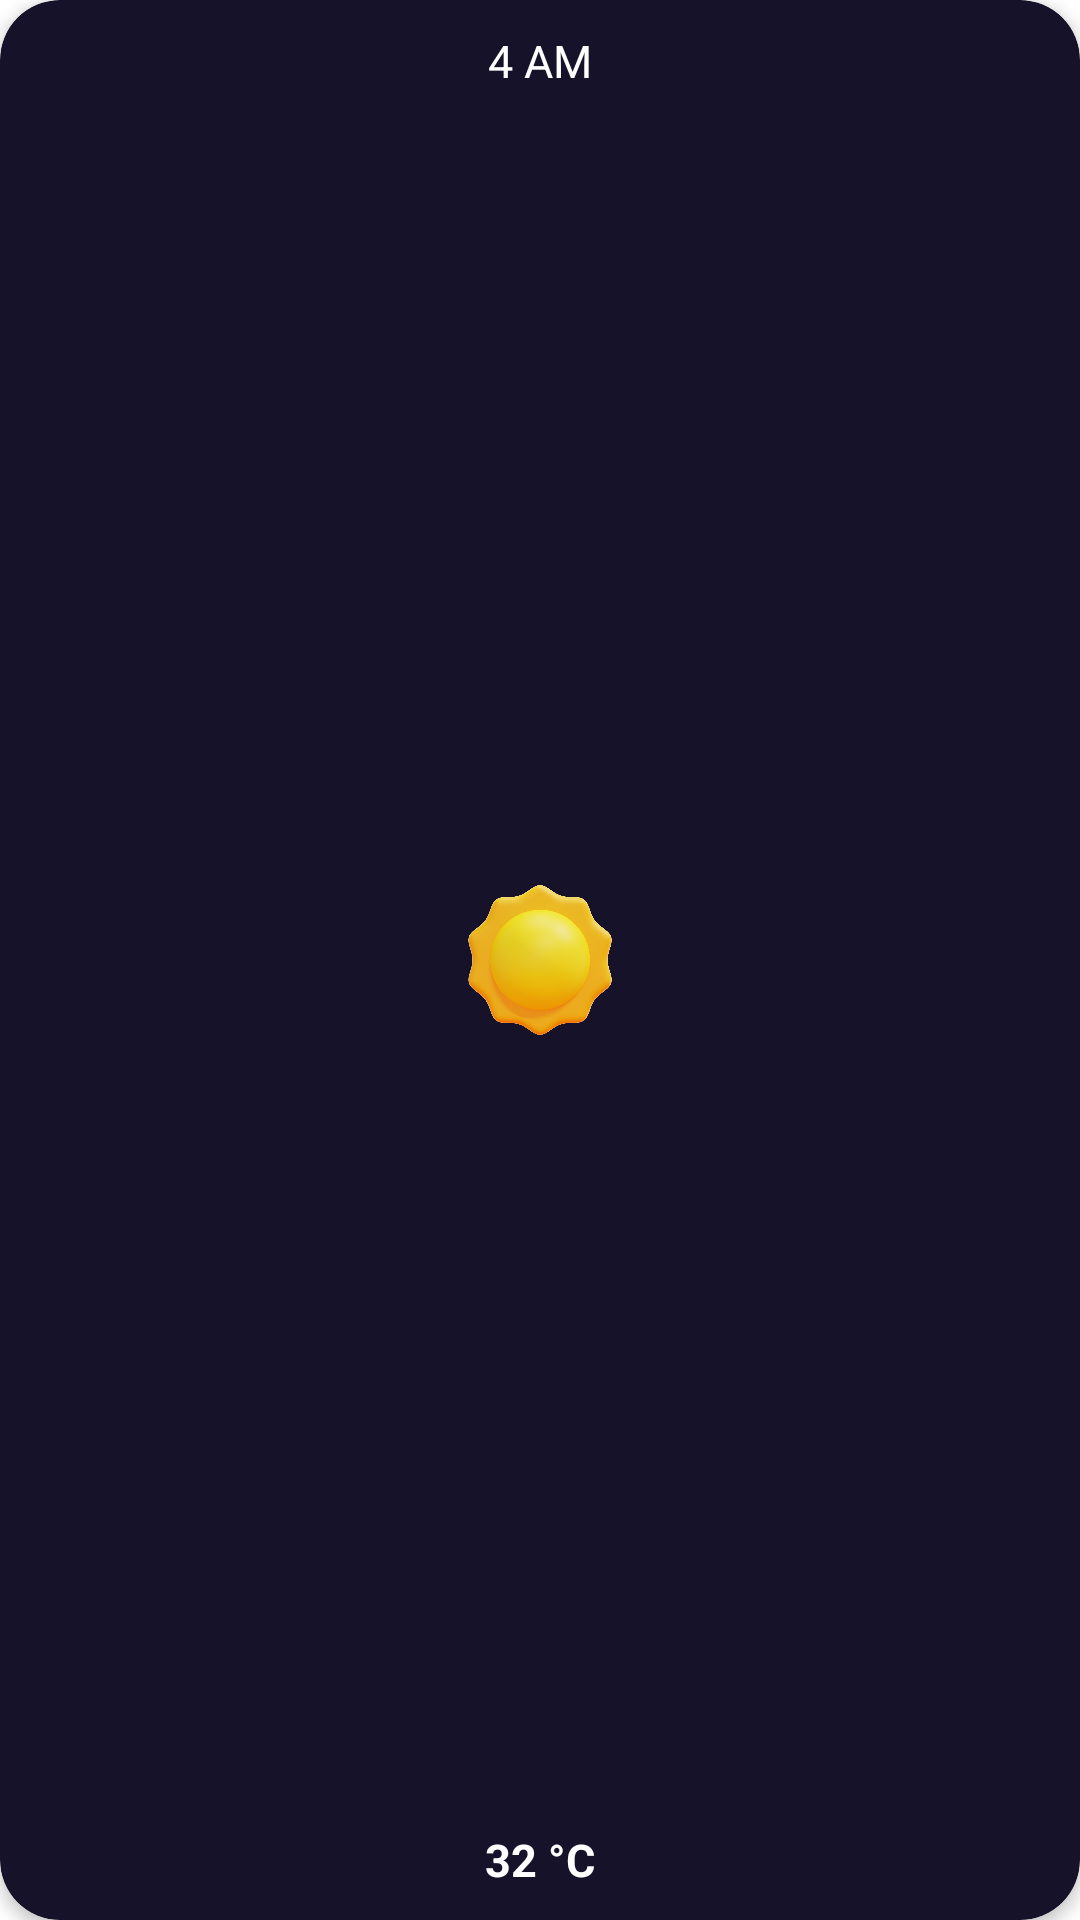

Reconstruct the res/layout file that produces this screen, plus the resources it refers to.
<!-- AndroidManifest.xml: application theme Theme.Weather -->
<!-- res/layout/temp.xml -->
<?xml version="1.0" encoding="utf-8"?>
<androidx.cardview.widget.CardView xmlns:android="http://schemas.android.com/apk/res/android"
    xmlns:app="http://schemas.android.com/apk/res-auto"
    xmlns:tools="http://schemas.android.com/tools"
    android:layout_marginRight="10dp"


    android:layout_width="80dp"
    android:layout_height="150dp"
    android:backgroundTint="@color/black_4"
    app:cardCornerRadius="20dp"
    app:cardElevation="3dp"
    tools:ignore="MissingConstraints">

    <TextView
        android:id="@+id/time_tv"
        android:layout_width="wrap_content"
        android:layout_height="wrap_content"
        android:layout_gravity="center|top"
        android:layout_margin="10dp"
        android:text="4 AM"
        android:textColor="@color/white"

        android:textSize="15sp" />

    <ImageView
        android:id="@+id/hour_weather_icon_iv"
        android:layout_width="50dp"
        android:layout_height="50dp"
        android:src="@drawable/sunny"
        android:layout_gravity="center"/>

    <TextView
        android:id="@+id/temp_tv"
        android:layout_width="wrap_content"
        android:layout_height="wrap_content"
        android:layout_gravity="center|bottom"
        android:layout_margin="10dp"
        android:text="32 °C"
        android:textColor="@color/white"

        android:textSize="15sp"
        android:textStyle="bold" />


</androidx.cardview.widget.CardView>
<!-- resources referenced by this layout -->
<resources>
  <color name="black_4">#15122a</color>
  <color name="white">#FFFFFFFF</color>
  <!-- drawable sunny: png bitmap (drawable, 543374 bytes) -->
  <style name="Theme.Weather" parent="Theme.MaterialComponents.DayNight.NoActionBar">
          
          <item name="colorPrimary">@color/yellow</item>
          <item name="colorPrimaryVariant">@color/yellow</item>
          <item name="colorOnPrimary">@color/white</item>
          
          <item name="colorSecondary">@color/yellow</item>
          <item name="colorSecondaryVariant">@color/teal_700</item>
          <item name="colorOnSecondary">@color/black</item>
          
          <item name="android:statusBarColor">?attr/colorPrimaryVariant</item>
          
      </style>
  <color name="yellow">#fdd020</color>
  <color name="teal_700">#FF018786</color>
  <color name="black">#FF000000</color>
</resources>
